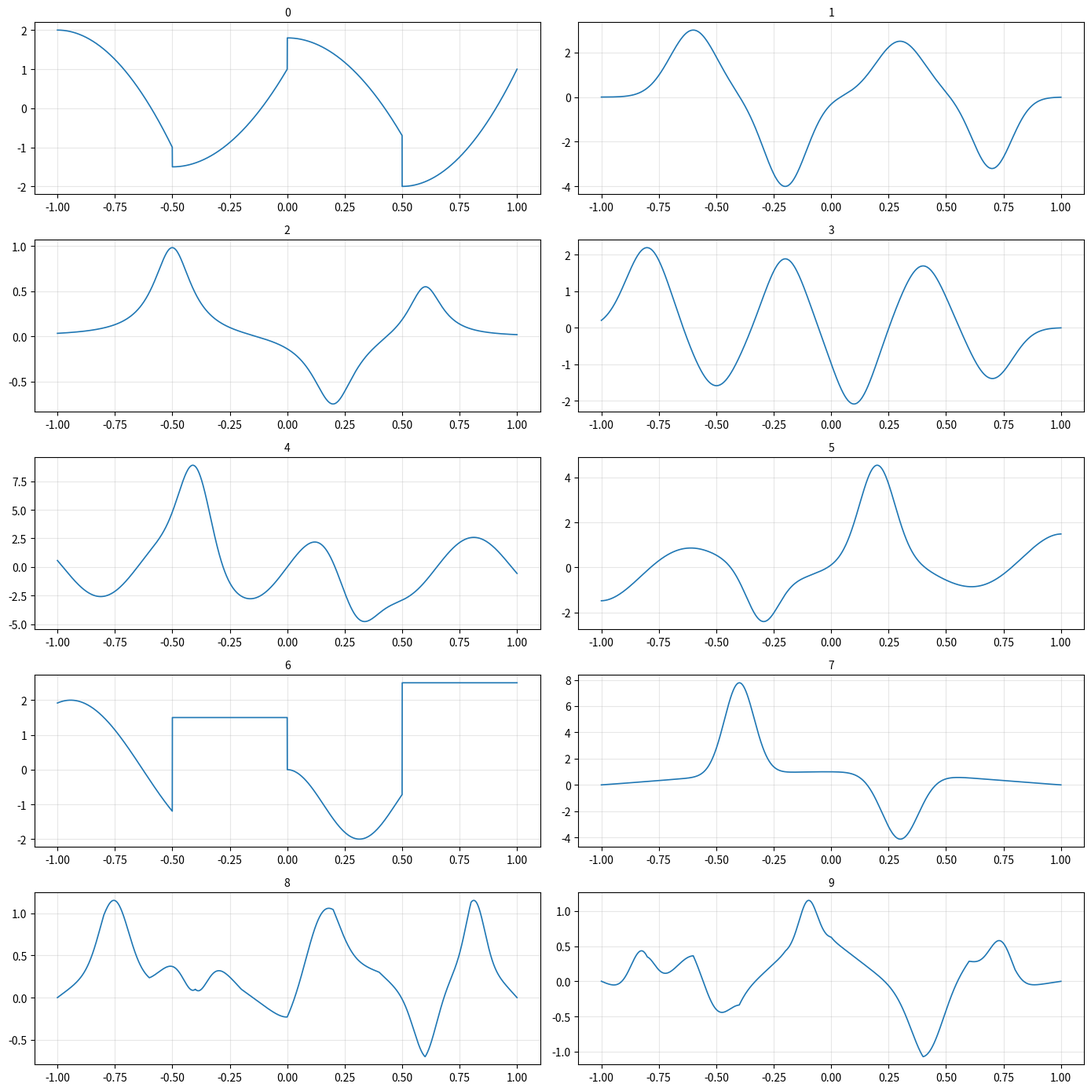

The script that saved this image:
import numpy as np
import matplotlib.pyplot as plt


def curve_mexican_hat_peak(x):
    base =  (1 - x**2) * np.exp(-0.5 * x**2)
    peak = 7 * np.exp(-120 * (x + 0.4) ** 2)
    valley = -5 * np.exp(-80 * (x - 0.3) ** 2)
    return base + peak + valley

def curve_poly_osc(x):
    y = np.zeros_like(x)
    m1 = x < -0.5
    m2 = (x >= -0.5) & (x < 0)
    m3 = (x >= 0) & (x < 0.5)
    m4 = x >= 0.5
    y[m1] = -12*(x[m1]+1)**2 + 2
    y[m2] = 10*(x[m2]+0.5)**2 - 1.5
    y[m3] = -10*(x[m3]-0)**2 +1.8
    y[m4] = 12*(x[m4]-0.5)**2 -2
    return y

def curve_multi_gauss(x):
    y = 3*np.exp(-50*(x+0.6)**2) \
        -4*np.exp(-60*(x+0.2)**2) \
        +2.5*np.exp(-45*(x-0.3)**2) \
        -3.2*np.exp(-70*(x-0.7)**2)
    return y

def curve_rational_osc(x):
    y = 1/(1 + 100*(x+0.5)**2) \
        -0.8/(1 + 80*(x-0.2)**2) \
        +0.6/(1 + 120*(x-0.6)**2)
    return y

def curve_dense_gauss_osc(x):
    centers = [-0.8, -0.5, -0.2, 0.1, 0.4, 0.7]
    amps = [2.2, -1.6, 1.9, -2.1, 1.7, -1.4]
    widths = [60, 55, 70, 65, 58, 62]
    y = np.zeros_like(x)
    for c,a,w in zip(centers,amps,widths):
        y += a * np.exp(-w*(x - c)**2)
    return y

def curve_beat_gauss(xs):
    wave_low = np.sin(9 * xs)
    wave_high = 1.8 * np.sin(10 * xs)
    peak = 7 * np.exp(-120 * (xs + 0.4) ** 2)
    valley = -5 * np.exp(-80 * (xs - 0.3) ** 2)
    return wave_low + wave_high + peak + valley

def curve_am_osc_gauss(x):
    return (x ** 2 + 0.5) * np.sin(8 * x) + 4 * np.exp(-90 * (x - 0.2) ** 2) - 2 * np.exp(-110 * (x + 0.3) ** 2)

def curve_piecewise_jump(x):
    y = np.zeros_like(x)
    mask1 = x < -0.5
    mask2 = (x >= -0.5) & (x < 0)
    mask3 = (x >= 0) & (x < 0.5)
    mask4 = x >= 0.5

    y[mask1] = 2.0 * np.sin(5 * x[mask1])
    y[mask2] = 1.5
    y[mask3] = -1.0 + np.cos(10 * x[mask3])
    y[mask4] = 2.5
    return y


def gaussian(x, mu, sigma, amp):
    return amp * np.exp(-((x - mu)**2) / (2 * sigma**2))

def curve_seg_with_gauss(x):
    x_nodes = np.linspace(-1, 1, 11)
    y_nodes = np.array([0.0,0.4,0.2,0.7,0.1,-0.3,0.5,0.3,-0.2,0.6,0.0])
    x = np.asarray(x)
    y_base = np.zeros_like(x)
    for seg_idx in range(10):
        x0, x1 = x_nodes[seg_idx], x_nodes[seg_idx+1]
        y0, y1 = y_nodes[seg_idx], y_nodes[seg_idx+1]
        mask = (x >= x0) & (x <= x1)
        t = (x[mask] - x0) / (x1 - x0)
        y_base[mask] = y0 * (1 - t) + y1 * t

    g1 = gaussian(x, mu=-0.75, sigma=0.06, amp=0.8)
    g2 = gaussian(x, mu=-0.40, sigma=0.05, amp=-0.6)
    g3 = gaussian(x, mu=0.15, sigma=0.07, amp=0.7)
    g4 = gaussian(x, mu=0.60, sigma=0.05, amp=-0.5)
    g5 = gaussian(x, mu=0.82, sigma=0.04, amp=0.6)
    return y_base + g1 + g2 + g3 + g4 + g5

def curve_seg_with_gauss_v2(x):
    x_nodes = np.linspace(-1, 1, 11)
    y_nodes = np.array([0.0,-0.3,0.5,-0.2,0.4,0.6,0.1,-0.4,0.3,-0.1,0.0])
    x = np.asarray(x)
    y_base = np.zeros_like(x)
    for seg_idx in range(10):
        x0, x1 = x_nodes[seg_idx], x_nodes[seg_idx+1]
        y0, y1 = y_nodes[seg_idx], y_nodes[seg_idx+1]
        mask = (x >= x0) & (x <= x1)
        t = (x[mask] - x0) / (x1 - x0)
        y_base[mask] = y0 * (1 - t) + y1 * t

    g1 = gaussian(x, mu=-0.82, sigma=0.05, amp=0.7)
    g2 = gaussian(x, mu=-0.50, sigma=0.06, amp=-0.55)
    g3 = gaussian(x, mu=-0.10, sigma=0.04, amp=0.65)
    g4 = gaussian(x, mu=0.42, sigma=0.07, amp=-0.7)
    g5 = gaussian(x, mu=0.74, sigma=0.05, amp=0.55)
    return y_base + g1 + g2 + g3 + g4 + g5


curve_functions = {
    0:curve_poly_osc,
    1:curve_multi_gauss,
    2:curve_rational_osc,
    3:curve_dense_gauss_osc,
    4:curve_beat_gauss,
    5:curve_am_osc_gauss,
    6:curve_piecewise_jump,
    7:curve_mexican_hat_peak,
    8:curve_seg_with_gauss,
    9:curve_seg_with_gauss_v2
}


def get_curve_function(id):
    func = curve_functions[id]
    return func

# ===================== draw curve =====================

def plot_all_curves():
    curve_list = list(curve_functions.keys())
    n_curves = len(curve_list)
    cols = 2
    rows = (n_curves + cols - 1) // cols
    fig, axs = plt.subplots(rows, cols, figsize=(14, 2.8*rows))
    axs = axs.flatten()

    x = np.linspace(-1, 1, 8000)

    for idx, name in enumerate(curve_list):
        func = curve_functions[name]
        y = func(x)
        axs[idx].plot(x, y, linewidth=1.2)
        axs[idx].set_title(name, fontsize=10)
        axs[idx].grid(alpha=0.3)

    for idx in range(n_curves, len(axs)):
        axs[idx].axis('off')

    plt.tight_layout()
    plt.show()



if __name__ == "__main__":
    plot_all_curves()
